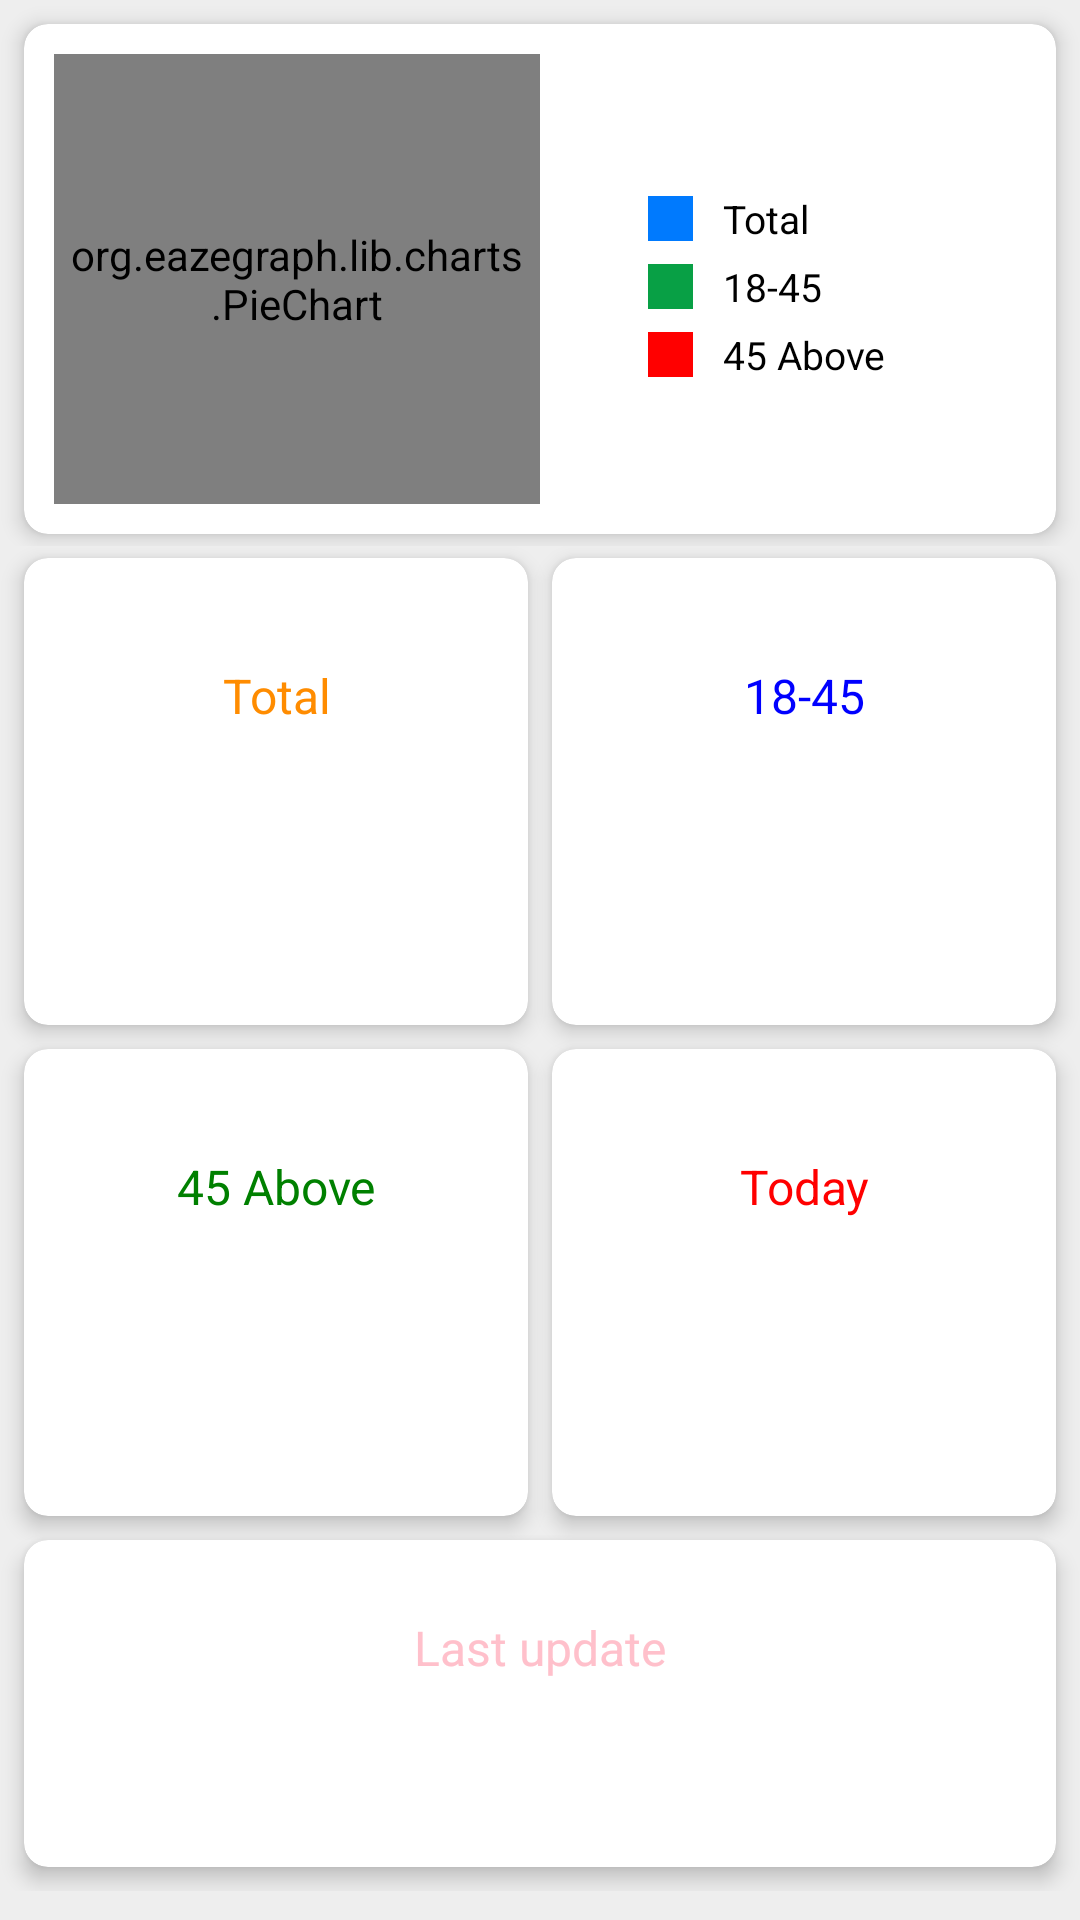

Produce the Android XML layout that renders to this screen, including the resource entries it uses.
<!-- AndroidManifest.xml: application theme Theme.COVID19Tracker -->
<!-- res/layout/activity_registration.xml -->
<?xml version="1.0" encoding="utf-8"?>
<RelativeLayout xmlns:android="http://schemas.android.com/apk/res/android" xmlns:app="http://schemas.android.com/apk/res-auto" android:background="@color/bg" android:layout_width="match_parent" android:layout_height="match_parent">
    <androidx.core.widget.NestedScrollView android:layout_width="match_parent" android:layout_height="match_parent">
        <LinearLayout android:orientation="vertical" android:layout_width="match_parent" android:layout_height="match_parent">
            <LinearLayout android:layout_width="match_parent" android:layout_height="wrap_content">
                <androidx.cardview.widget.CardView android:layout_width="match_parent" android:layout_height="wrap_content" android:layout_marginLeft="8dp" android:layout_marginTop="8dp" android:layout_marginRight="8dp" android:layout_marginBottom="4dp" app:cardCornerRadius="8dp" app:cardElevation="4dp">
                    <LinearLayout android:orientation="horizontal" android:padding="10dp" android:layout_width="match_parent" android:layout_height="match_parent" android:weightSum="2">
                        <org.eazegraph.lib.charts.PieChart android:id="@+id/reg_piechart" android:padding="4dp" android:layout_width="match_parent" android:layout_height="150dp" android:layout_weight="1" app:egDrawValueInPie="true" app:egInnerPaddingColor="#bee3db" app:egLegendHeight="0dp" app:egValueTextSize="0dp"/>
                        <LinearLayout android:gravity="center_vertical" android:orientation="vertical" android:layout_width="match_parent" android:layout_height="match_parent" android:layout_weight="1" android:paddingStart="36dp">
                            <LinearLayout android:gravity="center_vertical" android:layout_width="match_parent" android:layout_height="wrap_content" android:layout_marginTop="5dp">
                                <View android:background="@color/blue_pie" android:layout_width="15dp" android:layout_height="15dp"/>
                                <TextView android:textSize="13sp" android:textColor="#000000" android:paddingLeft="10dp" android:layout_width="wrap_content" android:layout_height="wrap_content" android:text="Total"/>
                            </LinearLayout>
                            <LinearLayout android:gravity="center_vertical" android:layout_width="match_parent" android:layout_height="wrap_content" android:layout_marginTop="5dp">
                                <View android:background="@color/green_pie" android:layout_width="15dp" android:layout_height="15dp"/>
                                <TextView android:textSize="13sp" android:textColor="#000000" android:paddingLeft="10dp" android:layout_width="wrap_content" android:layout_height="wrap_content" android:text="18-45"/>
                            </LinearLayout>
                            <LinearLayout android:gravity="center_vertical" android:layout_width="match_parent" android:layout_height="wrap_content" android:layout_marginTop="5dp">
                                <View android:background="@color/red" android:layout_width="15dp" android:layout_height="15dp"/>
                                <TextView android:textSize="13sp" android:textColor="#000000" android:paddingLeft="10dp" android:layout_width="wrap_content" android:layout_height="wrap_content" android:text="45 Above"/>
                            </LinearLayout>
                        </LinearLayout>
                    </LinearLayout>
                </androidx.cardview.widget.CardView>
            </LinearLayout>
            <GridLayout android:layout_width="match_parent" android:layout_height="match_parent" android:rowCount="2" android:columnCount="2" android:alignmentMode="alignMargins">
                <androidx.cardview.widget.CardView android:id="@+id/activity_main_confirmed_card" android:layout_width="0dp" android:layout_height="wrap_content" android:layout_marginLeft="8dp" android:layout_marginTop="4dp" android:layout_marginRight="8dp" android:layout_rowWeight="1" android:layout_columnWeight="1" app:cardCornerRadius="8dp" app:cardElevation="4dp">
                    <LinearLayout android:gravity="center" android:orientation="vertical" android:layout_width="match_parent" android:layout_height="match_parent">
                        <TextView android:textSize="16sp" android:textColor="@color/dark_orange" android:gravity="center" android:id="@+id/activity_each_country_data_confirmed_title_textView" android:layout_width="match_parent" android:layout_height="wrap_content" android:layout_marginTop="35dp" android:text="Total"/>
                        <TextView android:textSize="24sp" android:textColor="#000" android:gravity="center" android:id="@+id/total_reg" android:layout_width="match_parent" android:layout_height="wrap_content" android:layout_marginTop="5dp"/>
                        <TextView android:textSize="16sp" android:textColor="@color/dark_orange" android:gravity="center" android:id="@+id/activity_each_country_data_confirmed_new_textView" android:layout_width="match_parent" android:layout_height="wrap_content" android:layout_marginTop="5dp" android:layout_marginBottom="35dp"/>
                    </LinearLayout>
                </androidx.cardview.widget.CardView>
                <androidx.cardview.widget.CardView android:id="@+id/activity_main_active_card" android:layout_width="0dp" android:layout_height="wrap_content" android:layout_marginTop="4dp" android:layout_marginRight="8dp" android:layout_rowWeight="1" android:layout_columnWeight="1" app:cardCornerRadius="8dp" app:cardElevation="4dp">
                    <LinearLayout android:gravity="center" android:orientation="vertical" android:layout_width="match_parent" android:layout_height="match_parent">
                        <TextView android:textSize="16sp" android:textColor="@color/blue" android:gravity="center" android:id="@+id/activity_each_country_data_active_title_textView" android:layout_width="match_parent" android:layout_height="wrap_content" android:layout_marginTop="35dp" android:text="18-45"/>
                        <TextView android:textSize="24sp" android:textColor="#000" android:gravity="center" android:id="@+id/from_18_to_45" android:layout_width="match_parent" android:layout_height="wrap_content" android:layout_marginTop="5dp"/>
                        <TextView android:textSize="16sp" android:textColor="@color/blue" android:gravity="center" android:id="@+id/activity_each_country_data_active_new_textView" android:layout_width="match_parent" android:layout_height="wrap_content" android:layout_marginTop="5dp" android:layout_marginBottom="35dp"/>
                    </LinearLayout>
                </androidx.cardview.widget.CardView>
                <androidx.cardview.widget.CardView android:id="@+id/activity_main_recovered_card" android:layout_width="0dp" android:layout_height="wrap_content" android:layout_marginLeft="8dp" android:layout_marginTop="8dp" android:layout_marginRight="8dp" android:layout_marginBottom="8dp" android:layout_rowWeight="1" android:layout_columnWeight="1" app:cardCornerRadius="8dp" app:cardElevation="4dp">
                    <LinearLayout android:gravity="center" android:orientation="vertical" android:layout_width="match_parent" android:layout_height="match_parent">
                        <TextView android:textSize="16sp" android:textColor="@color/green" android:gravity="center" android:id="@+id/activity_each_country_data_recovered_title_textView" android:layout_width="match_parent" android:layout_height="wrap_content" android:layout_marginTop="35dp" android:text="45 Above"/>
                        <TextView android:textSize="24sp" android:textColor="#000" android:gravity="center" android:id="@+id/above_45" android:layout_width="match_parent" android:layout_height="wrap_content" android:layout_marginTop="5dp"/>
                        <TextView android:textSize="16sp" android:textColor="@color/green" android:gravity="center" android:id="@+id/activity_each_country_data_recovered_new_textView" android:layout_width="match_parent" android:layout_height="wrap_content" android:layout_marginTop="5dp" android:layout_marginBottom="35dp"/>
                    </LinearLayout>
                </androidx.cardview.widget.CardView>
                <androidx.cardview.widget.CardView android:id="@+id/activity_main_death_card" android:layout_width="0dp" android:layout_height="wrap_content" android:layout_marginTop="8dp" android:layout_marginRight="8dp" android:layout_marginBottom="8dp" android:layout_rowWeight="1" android:layout_columnWeight="1" app:cardCornerRadius="8dp" app:cardElevation="4dp">
                    <LinearLayout android:gravity="center" android:orientation="vertical" android:layout_width="match_parent" android:layout_height="match_parent">
                        <TextView android:textSize="16sp" android:textColor="@color/red" android:gravity="center" android:id="@+id/activity_each_country_death_title_textView" android:layout_width="match_parent" android:layout_height="wrap_content" android:layout_marginTop="35dp" android:text="Today"/>
                        <TextView android:textSize="24sp" android:textColor="#000" android:gravity="center" android:id="@+id/today_reg" android:layout_width="match_parent" android:layout_height="wrap_content" android:layout_marginTop="5dp"/>
                        <TextView android:textSize="16sp" android:textColor="@color/red" android:gravity="center" android:id="@+id/activity_each_country_data_death_new_textView" android:layout_width="match_parent" android:layout_height="wrap_content" android:layout_marginTop="5dp" android:layout_marginBottom="35dp"/>
                    </LinearLayout>
                </androidx.cardview.widget.CardView>
            </GridLayout>
            <androidx.cardview.widget.CardView android:id="@+id/activity_main_samples_card" android:layout_width="match_parent" android:layout_height="wrap_content" android:layout_marginLeft="8dp" android:layout_marginRight="8dp" android:layout_marginBottom="8dp" app:cardCornerRadius="8dp" app:cardElevation="4dp">
                <LinearLayout android:gravity="center" android:orientation="vertical" android:layout_width="match_parent" android:layout_height="match_parent">
                    <TextView android:textSize="16sp" android:textColor="@color/pink" android:gravity="center" android:layout_width="match_parent" android:layout_height="wrap_content" android:layout_marginTop="25dp" android:text="Last update"/>
                    <TextView android:textSize="24sp" android:textColor="#000" android:gravity="center" android:id="@+id/last_update" android:layout_width="match_parent" android:layout_height="wrap_content" android:layout_marginTop="5dp" android:layout_marginBottom="25dp"/>
                </LinearLayout>
            </androidx.cardview.widget.CardView>
        </LinearLayout>
    </androidx.core.widget.NestedScrollView>
</RelativeLayout>
<!-- resources referenced by this layout -->
<resources>
  <color name="bg">#eeeeee</color>
  <color name="blue">#0000ff</color>
  <color name="blue_pie">#007afe</color>
  <color name="dark_orange">#ff8c00</color>
  <color name="green">#008000</color>
  <color name="green_pie">#08a045</color>
  <color name="pink">#ffc0cb</color>
  <color name="red">#ff0000</color>
  <style name="Theme.COVID19Tracker" parent="Theme.MaterialComponents.DayNight.DarkActionBar">
          
          <item name="colorPrimary">#473F97</item>
          <item name="colorPrimaryDark">#473F97</item>
          <item name="colorAccent">#473F97</item>
          
          <item name="colorSecondary">@color/teal_200</item>
          <item name="colorSecondaryVariant">@color/accent_material_dark</item>
          <item name="colorOnSecondary">@color/black</item>
          
          <item name="android:statusBarColor" tools:targetApi="l">?attr/colorPrimaryVariant</item>
          
      </style>
  <color name="teal_200">#FF03DAC5</color>
  <color name="accent_material_dark">@color/material_deep_teal_200</color>
  <color name="black">#000</color>
  <color name="material_deep_teal_200">#ff80cbc4</color>
</resources>
